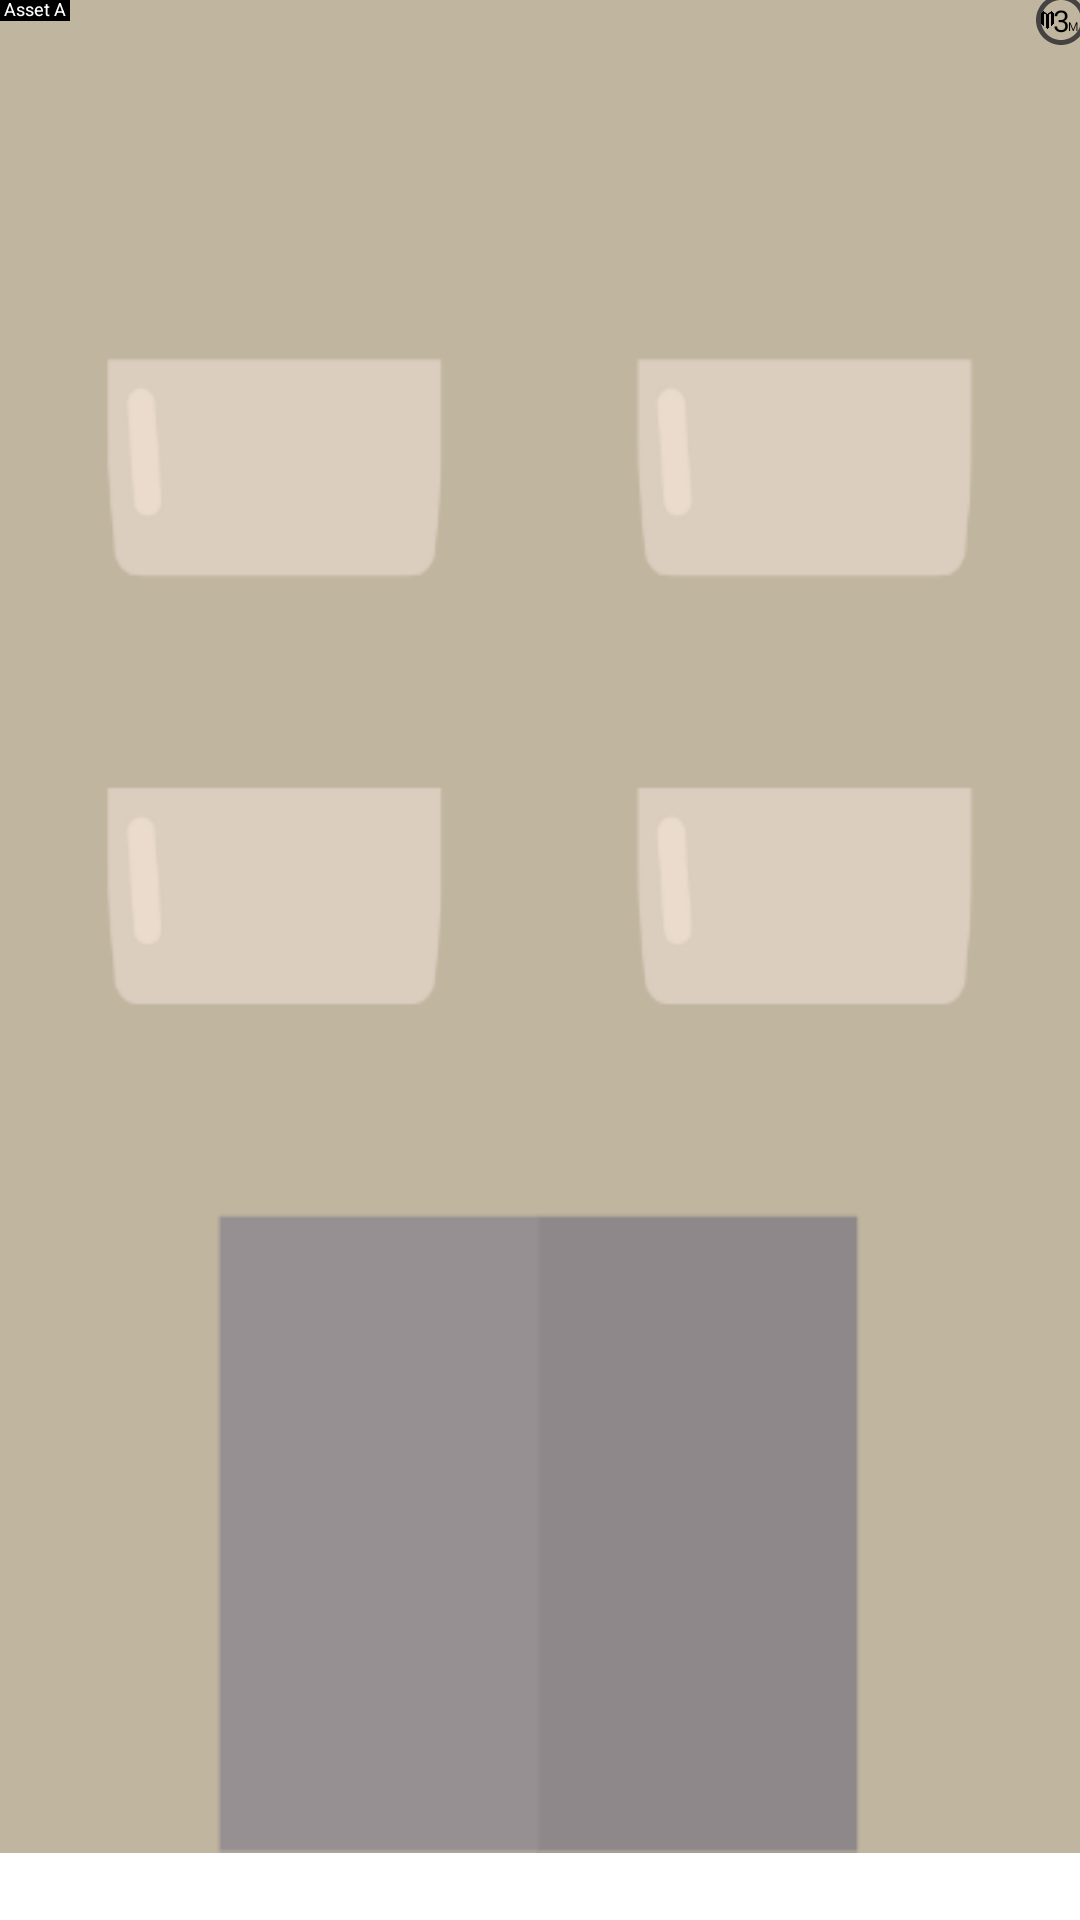

Write the Android layout XML for this screen, with the resource values it uses.
<!-- AndroidManifest.xml: application theme Theme.MonopolyBuildCard -->
<!-- res/layout/card_item_asset.xml -->
<androidx.constraintlayout.widget.ConstraintLayout xmlns:android="http://schemas.android.com/apk/res/android"
    xmlns:app="http://schemas.android.com/apk/res-auto"
    android:layout_width="50dp"
    android:layout_height="78dp"
    android:layout_marginStart="24dp">

    <androidx.constraintlayout.widget.ConstraintLayout
        android:id="@+id/layout_parent_card"
        android:layout_width="wrap_content"
        android:layout_height="0dp"
        android:layout_marginTop="-4dp"
        app:layout_constraintStart_toStartOf="parent"
        app:layout_constraintTop_toBottomOf="@id/iv_add_card"
        app:layout_constraintBottom_toBottomOf="parent"
        app:layout_constraintEnd_toEndOf="parent"
        >

        <androidx.appcompat.widget.AppCompatImageView
            android:id="@+id/iv_card"
            android:layout_width="wrap_content"
            android:layout_height="wrap_content"
            android:scaleType="fitXY"
            android:src="@drawable/spr_card_asset_brown_apartement"
            app:layout_constraintStart_toStartOf="parent"
            app:layout_constraintTop_toTopOf="parent"
            />

        <androidx.constraintlayout.widget.ConstraintLayout
            android:id="@+id/layout_parent_wild_card"
            android:layout_width="wrap_content"
            android:layout_height="match_parent"
            android:visibility="gone"
            app:layout_constraintTop_toTopOf="parent"
            app:layout_constraintStart_toStartOf="parent">

            <androidx.appcompat.widget.AppCompatImageView
                android:id="@+id/iv_wild_card_top"
                android:layout_width="wrap_content"
                android:layout_height="50dp"
                android:scaleType="fitXY"
                android:rotation="180"
                android:src="@drawable/spr_card_asset_aqua_apartement"
                app:layout_constraintStart_toStartOf="parent"
                app:layout_constraintTop_toTopOf="parent" />

            <androidx.appcompat.widget.AppCompatImageView
                android:id="@+id/iv_wild_card_bottom"
                android:layout_width="wrap_content"
                android:layout_height="50dp"
                android:scaleType="fitXY"
                android:src="@drawable/spr_card_asset_brown_apartement"
                app:layout_constraintStart_toStartOf="parent"
                app:layout_constraintBottom_toBottomOf="parent" />

            <TextView
                android:id="@+id/tv_wild_card_asset_name"
                android:layout_width="wrap_content"
                android:layout_height="wrap_content"
                android:background="@color/black"
                android:text=" Asset A "
                android:textAlignment="center"
                android:textColor="@color/white"
                android:textSize="6dp"
                app:layout_constraintStart_toStartOf="parent"
                app:layout_constraintBottom_toBottomOf="parent" />

            <androidx.constraintlayout.widget.ConstraintLayout
                android:id="@+id/layout_wild_card_asset_price"
                android:layout_width="20dp"
                android:layout_height="20dp"
                android:layout_gravity="center"
                android:layout_marginBottom="-3dp"
                android:layout_marginEnd="-4dp"
                android:background="@drawable/spr_card_asset_price_background"
                android:orientation="horizontal"
                app:layout_constraintEnd_toEndOf="@id/iv_wild_card_bottom"
                app:layout_constraintBottom_toBottomOf="@id/iv_wild_card_bottom">

                <androidx.appcompat.widget.AppCompatImageView
                    android:id="@+id/iv_wild_card_asset_price_m_logo"
                    android:layout_width="5dp"
                    android:layout_height="10dp"
                    android:layout_marginEnd="9dp"
                    android:src="@drawable/spr_card_asset_m_icon"
                    app:layout_constraintBottom_toBottomOf="parent"
                    app:layout_constraintEnd_toEndOf="parent"
                    app:layout_constraintStart_toStartOf="parent"
                    app:layout_constraintTop_toTopOf="parent" />

                <TextView
                    android:id="@+id/tv_wild_card_asset_price"
                    android:layout_width="wrap_content"
                    android:layout_height="wrap_content"
                    android:text="3"
                    android:textAlignment="center"
                    android:textColor="@color/black"
                    android:textSize="10dp"
                    app:layout_constraintBottom_toBottomOf="parent"
                    app:layout_constraintEnd_toEndOf="parent"
                    app:layout_constraintStart_toStartOf="parent"
                    app:layout_constraintTop_toTopOf="parent" />

                <TextView
                    android:id="@+id/tv_wild_card_asset_price_m"
                    android:layout_width="wrap_content"
                    android:layout_height="wrap_content"
                    android:layout_marginStart="8dp"
                    android:layout_marginBottom="2dp"
                    android:text="M"
                    android:textAlignment="center"
                    android:textColor="@color/black"
                    android:textSize="4dp"
                    app:layout_constraintBottom_toBottomOf="@id/tv_wild_card_asset_price"
                    app:layout_constraintEnd_toEndOf="parent"
                    app:layout_constraintStart_toStartOf="parent" />

            </androidx.constraintlayout.widget.ConstraintLayout>
        </androidx.constraintlayout.widget.ConstraintLayout>

        <TextView
            android:id="@+id/tv_card_asset_name"
            android:layout_width="wrap_content"
            android:layout_height="wrap_content"
            android:background="@color/black"
            android:text=" Asset A "
            android:textAlignment="center"
            android:textColor="@color/white"
            android:textSize="6dp"
            android:visibility="visible"
            android:layout_marginTop="2dp"
            app:layout_constraintStart_toStartOf="parent"
            app:layout_constraintTop_toTopOf="parent" />

        <androidx.constraintlayout.widget.ConstraintLayout
            android:id="@+id/layout_card_asset_price"
            android:layout_width="20dp"
            android:layout_height="20dp"
            android:layout_gravity="center"
            android:layout_marginEnd="-4dp"
            android:background="@drawable/spr_card_asset_price_background"
            android:orientation="horizontal"
            android:visibility="visible"
            app:layout_constraintEnd_toEndOf="@id/iv_card"
            app:layout_constraintTop_toTopOf="@id/iv_card">

            <androidx.appcompat.widget.AppCompatImageView
                android:id="@+id/iv_card_asset_price_m_logo"
                android:layout_width="5dp"
                android:layout_height="10dp"
                android:layout_marginEnd="9dp"
                android:src="@drawable/spr_card_asset_m_icon"
                app:layout_constraintBottom_toBottomOf="parent"
                app:layout_constraintEnd_toEndOf="parent"
                app:layout_constraintStart_toStartOf="parent"
                app:layout_constraintTop_toTopOf="parent" />

            <TextView
                android:id="@+id/tv_card_asset_price_nominal"
                android:layout_width="wrap_content"
                android:layout_height="wrap_content"
                android:text="3"
                android:textAlignment="center"
                android:textColor="@color/black"
                android:textSize="10dp"
                app:layout_constraintBottom_toBottomOf="parent"
                app:layout_constraintEnd_toEndOf="parent"
                app:layout_constraintStart_toStartOf="parent"
                app:layout_constraintTop_toTopOf="parent" />

            <TextView
                android:id="@+id/tv_card_asset_price_m"
                android:layout_width="wrap_content"
                android:layout_height="wrap_content"
                android:layout_marginStart="8dp"
                android:layout_marginBottom="2dp"
                android:text="M"
                android:textAlignment="center"
                android:textColor="@color/black"
                android:textSize="4dp"
                app:layout_constraintBottom_toBottomOf="@id/tv_card_asset_price_nominal"
                app:layout_constraintEnd_toEndOf="parent"
                app:layout_constraintStart_toStartOf="parent" />

        </androidx.constraintlayout.widget.ConstraintLayout>
    </androidx.constraintlayout.widget.ConstraintLayout>

    <androidx.appcompat.widget.AppCompatImageView
        android:id="@+id/iv_add_card"
        android:layout_width="20dp"
        android:layout_height="20dp"
        android:layout_marginStart="-2dp"
        android:layout_marginTop="-2dp"
        android:src="@drawable/spr_card_add"
        android:visibility="gone"
        app:layout_constraintStart_toStartOf="parent"
        app:layout_constraintTop_toTopOf="parent" />

</androidx.constraintlayout.widget.ConstraintLayout>
<!-- resources referenced by this layout -->
<resources>
  <color name="black">#FF000000</color>
  <color name="white">#FFFFFFFF</color>
  <!-- drawable spr_card_asset_aqua_apartement: png bitmap (drawable, 14048 bytes) -->
  <!-- drawable spr_card_asset_brown_apartement: png bitmap (drawable, 8236 bytes) -->
  <!-- drawable spr_card_asset_m_icon: png bitmap (drawable, 3189 bytes) -->
  <!-- drawable spr_card_asset_price_background (drawable) -->
  <vector android:height="24dp" android:tint="#454242"
      android:viewportHeight="24" android:viewportWidth="24"
      android:width="24dp" xmlns:android="http://schemas.android.com/apk/res/android">
      <path android:fillColor="@android:color/white" android:pathData="M12,2C6.48,2 2,6.48 2,12s4.48,10 10,10 10,-4.48 10,-10S17.52,2 12,2zM12,20c-4.42,0 -8,-3.58 -8,-8s3.58,-8 8,-8 8,3.58 8,8 -3.58,8 -8,8z"/>
  </vector>
  <style name="Theme.MonopolyBuildCard" parent="Theme.MaterialComponents.NoActionBar">
          
          <item name="colorPrimary">@color/teal_200</item>
          <item name="colorPrimaryVariant">@color/teal_700</item>
          <item name="colorOnPrimary">@color/black</item>
          
          <item name="colorSecondary">@color/purple_200</item>
          <item name="colorSecondaryVariant">@color/purple_200</item>
          <item name="colorOnSecondary">@color/black</item>
          
          <item name="android:statusBarColor" tools:targetApi="l">?attr/colorPrimaryVariant</item>
          <item name="android:windowBackground">@null</item>
          
      </style>
  <color name="teal_200">#FF03DAC5</color>
  <color name="teal_700">#FF018786</color>
  <color name="purple_200">#FFBB86FC</color>
</resources>
